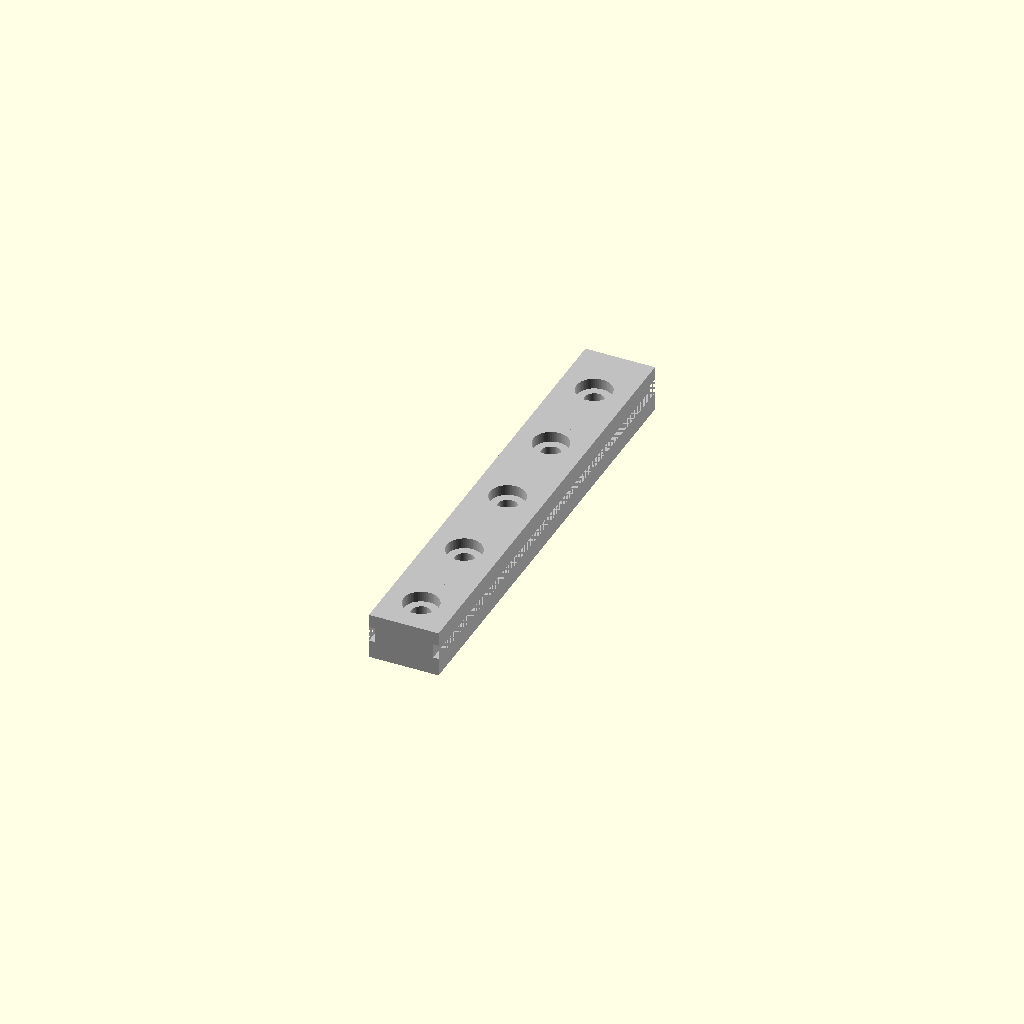
Cell 1 — every parameter at its default value.
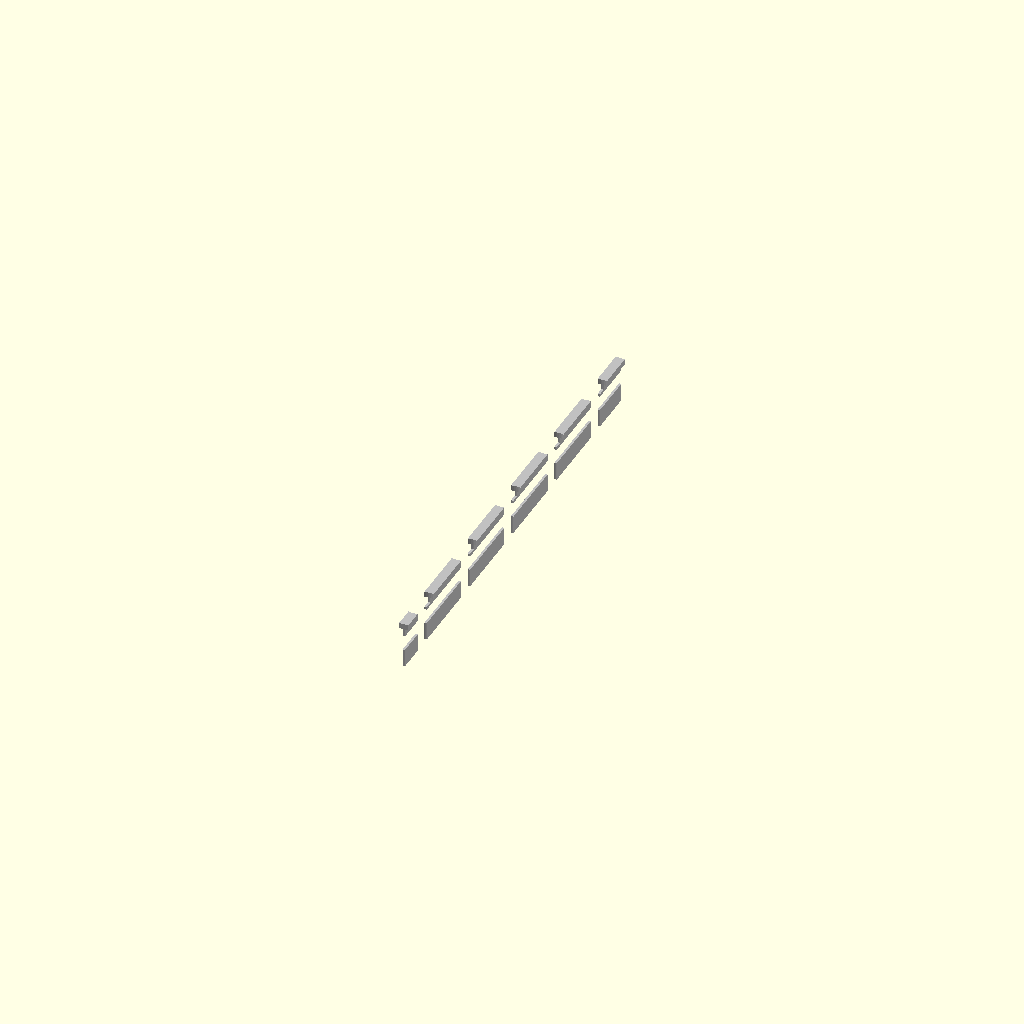
Cell 2 — width_mm set to 0.5, the other parameters unchanged.
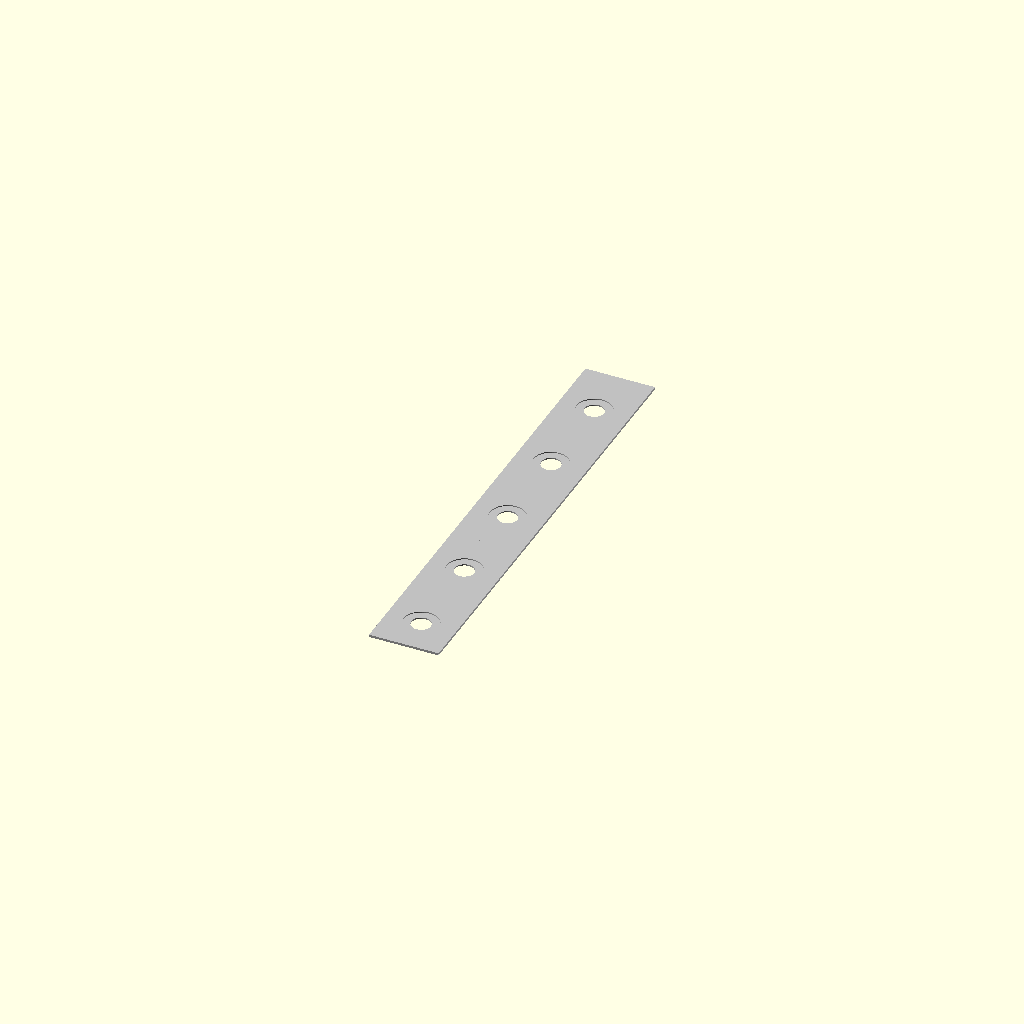
Cell 3: height_mm = 0.5 (everything else at default).
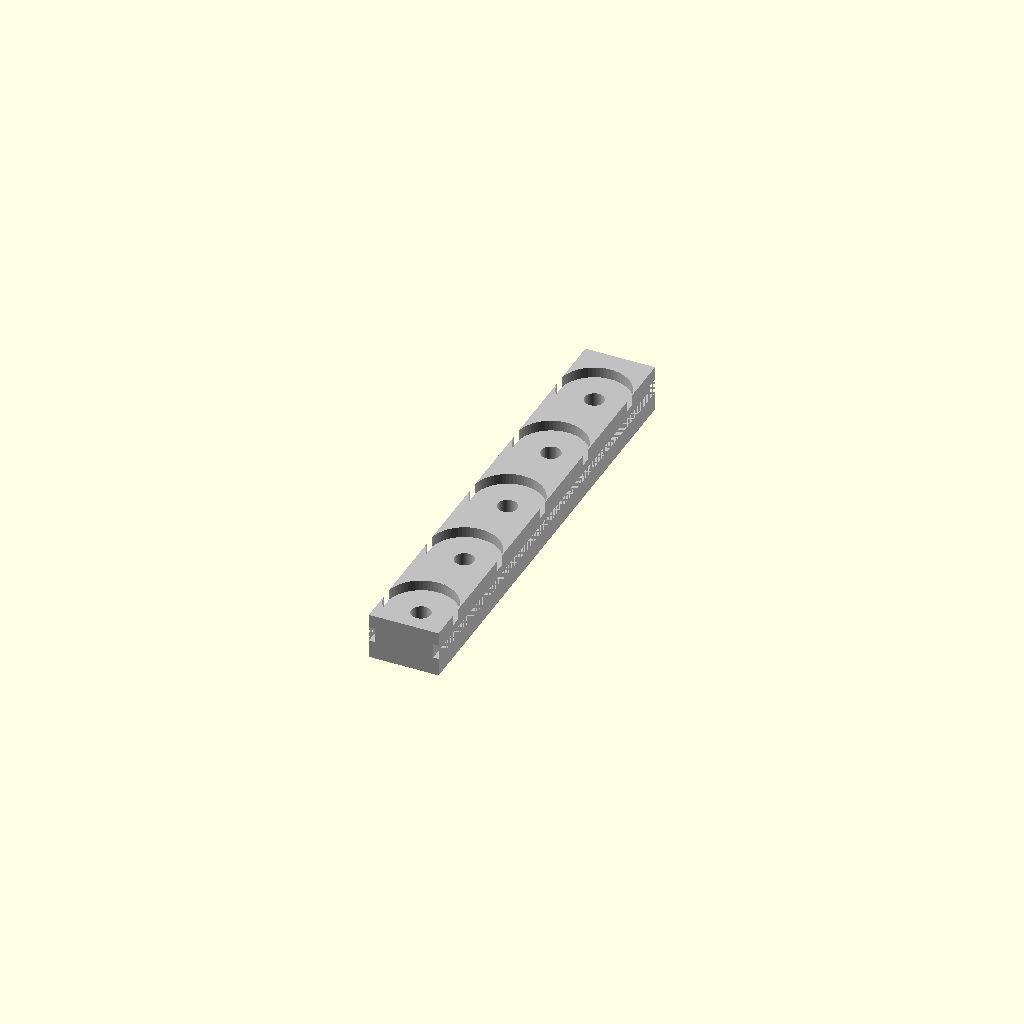
Cell 4: the same model with csk_d = 15.2.
All cells are drawn from one camera (rotation 55°, 0°, 25°, orthographic, colour scheme Cornfield), so only the parameter changes between them.
The OpenSCAD source (results/craft/scad/rail__MGN15.scad):
// Miniature linear guide rail (MGN15-style) - 15mm wide, 10mm tall, 100mm long
// One connected solid (holes/grooves are subtracted but rail remains a single manifold body).

$fn = 64;

// Parameters
width_mm  = 15;   //[7.5:30:0.5]
height_mm = 10;   //[5:20:0.5]
length_mm = 100;  //[50:200:1]

// Feature parameters (kept proportional to overall size)
edge_chamfer = min(0.8, width_mm*0.06);          // small edge break
top_land     = width_mm*0.20;                    // flat land on top center
groove_depth = min(1.2, height_mm*0.18);         // side raceway groove depth
groove_h     = min(3.2, height_mm*0.32);         // groove vertical size
groove_zc    = height_mm*0.55;                   // groove center height (from bottom)

hole_d       = 4.2;                              // typical MGN15 mounting hole clearance-ish
csk_d        = 7.6;                              // counterbore diameter
csk_h        = min(2.2, height_mm*0.25);         // counterbore depth
end_margin   = max(8, length_mm*0.08);           // keep holes away from ends
hole_pitch   = 20;                               // typical spacing
hole_count   = max(3, floor((length_mm - 2*end_margin)/hole_pitch) + 1);

module rail_body() {
    // Base prism with subtle chamfers via hull of slightly inset top/bottom rectangles
    // Ensures a visible, non-blank model and more rail-like silhouette.
    hull() {
        // Bottom rectangle (full width)
        translate([0, 0, 0])
            linear_extrude(height=length_mm, center=true)
                square([width_mm, height_mm*0.02], center=true);

        // Mid rectangle (full width, gives thickness)
        translate([0, 0, 0])
            linear_extrude(height=length_mm, center=true)
                square([width_mm, height_mm], center=true);

        // Top rectangle (slightly inset to create chamfered edges)
        translate([0, 0, 0])
            linear_extrude(height=length_mm, center=true)
                square([width_mm - 2*edge_chamfer, height_mm - 2*edge_chamfer], center=true);
    }
}

module rail_profile_solid() {
    // Create a more rail-like cross-section by adding a top "crown" land
    // (still within overall width/height envelope).
    union() {
        // Main body
        cube([width_mm, length_mm, height_mm], center=true);

        // Slight top ridge (kept within width/height; adds recognizable feature)
        ridge_w = max(top_land, 2);
        ridge_h = min(1.2, height_mm*0.12);
        translate([0, 0, height_mm/2 - ridge_h/2])
            cube([ridge_w, length_mm, ridge_h], center=true);
    }
}

module raceway_grooves() {
    // Subtract shallow side grooves along the full length
    // Positioned by formulas so they always cut into the rail.
    groove_w = groove_depth;
    groove_y = length_mm + 2; // ensure full cut through length
    translate([ width_mm/2 - groove_w/2, 0, -height_mm/2 + groove_zc])
        cube([groove_w, groove_y, groove_h], center=true);

    translate([-width_mm/2 + groove_w/2, 0, -height_mm/2 + groove_zc])
        cube([groove_w, groove_y, groove_h], center=true);
}

module mounting_holes() {
    // Through holes + counterbores from the top face
    // Holes run along Y (length axis). Rail is [X=width, Y=length, Z=height].
    start_y = -length_mm/2 + end_margin;
    for (i = [0:hole_count-1]) {
        y = start_y + i*hole_pitch;
        if (y <= length_mm/2 - end_margin + 0.001) {
            // Through hole (Z axis)
            translate([0, y, 0])
                cylinder(d=hole_d, h=height_mm + 2, center=true);

            // Counterbore from top
            translate([0, y, height_mm/2 - csk_h/2])
                cylinder(d=csk_d, h=csk_h + 0.2, center=true);
        }
    }
}

module MGN15_rail() {
    color("Silver")
    difference() {
        // Solid rail (single connected body)
        rail_profile_solid();

        // Subtractive features
        raceway_grooves();
        mounting_holes();
    }
}

// Assembly
MGN15_rail();
Parameter table extracted from the source (name, type, default, range or options):
width_mm: number, default 15, range 0.5 to 7.5, step 30
height_mm: number, default 10, range 0.5 to 5, step 20
length_mm: number, default 100, range 1 to 50, step 200
hole_d: number, default 4.2
csk_d: number, default 7.6
hole_pitch: number, default 20
